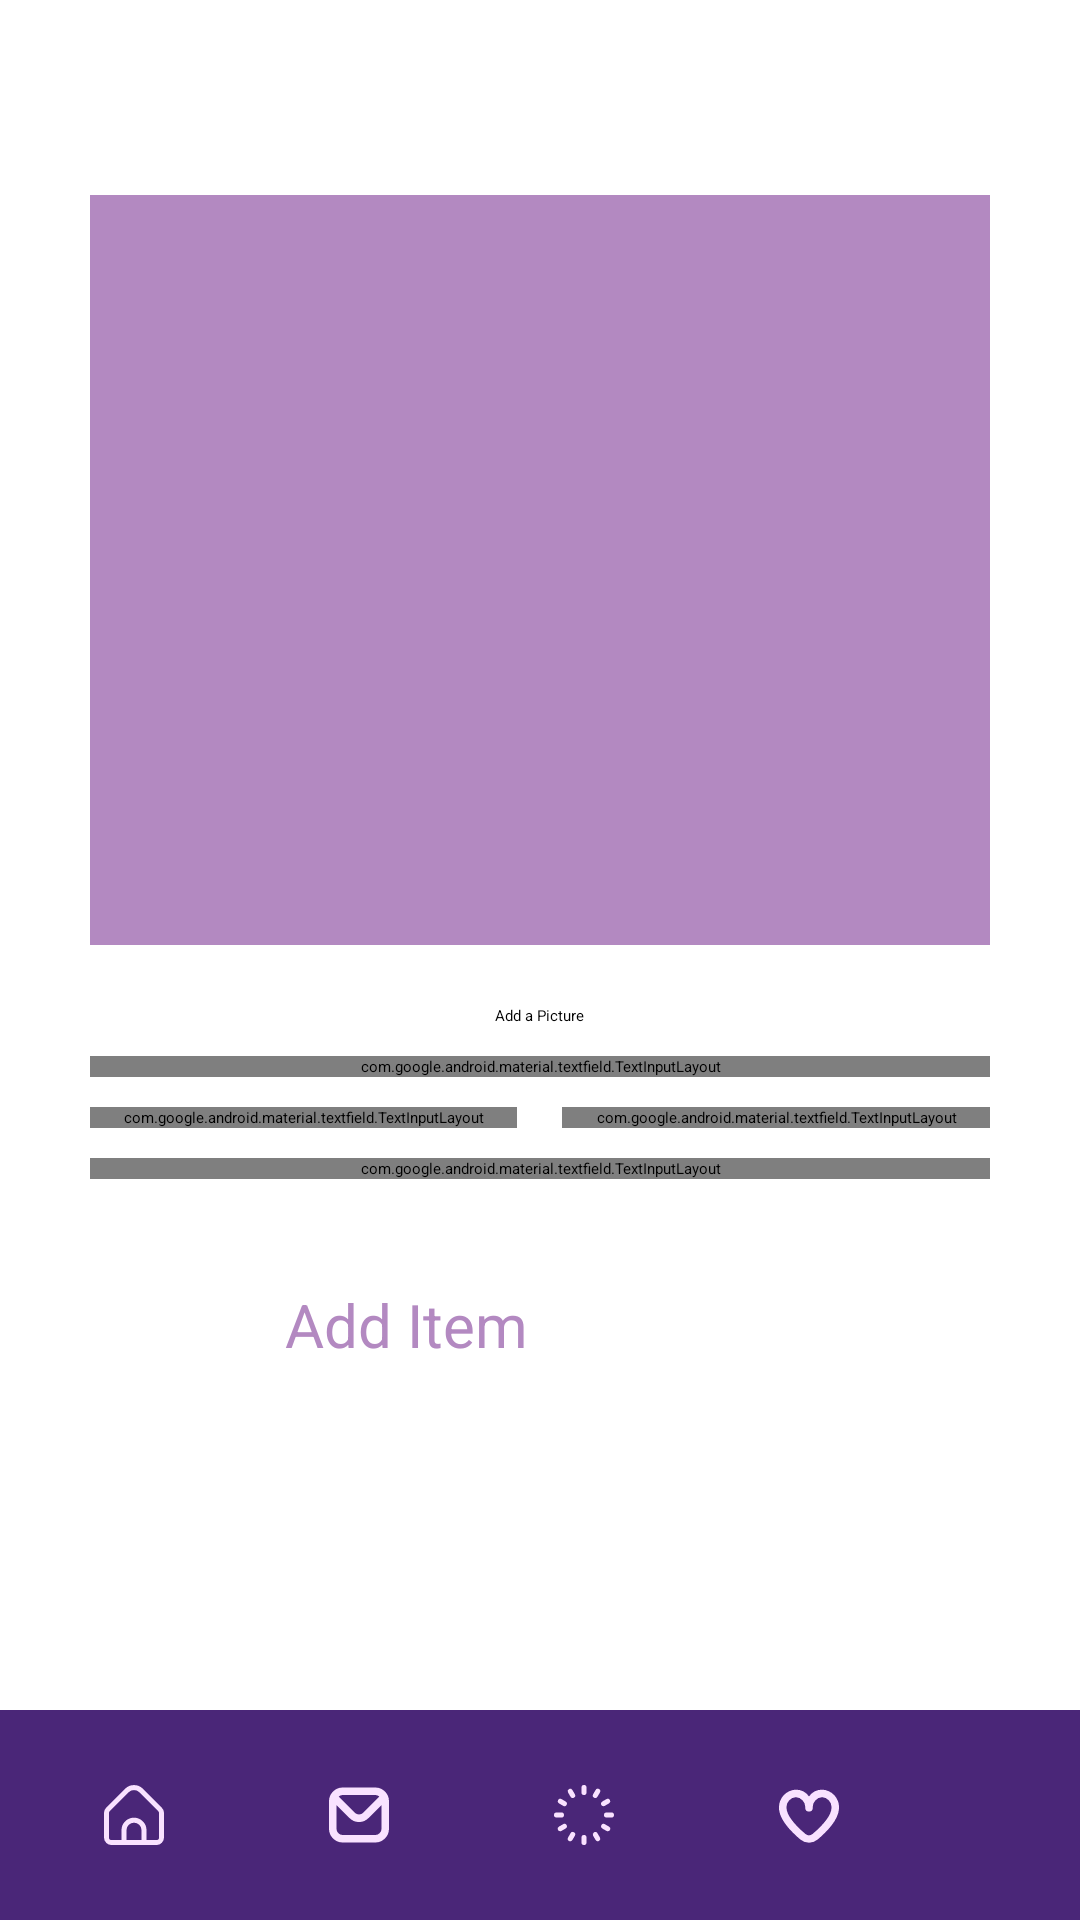

Android layout source for this screen:
<!-- AndroidManifest.xml: application theme Theme.MyApp -->
<!-- res/layout/add_new_product.xml -->
<?xml version="1.0" encoding="utf-8"?>
<RelativeLayout xmlns:android="http://schemas.android.com/apk/res/android"
    xmlns:app="http://schemas.android.com/apk/res-auto"
    xmlns:tools="http://schemas.android.com/tools"
    android:layout_width="match_parent"
    android:layout_height="match_parent"
    android:background="@color/background"
    tools:context=".MainActivity">
    <LinearLayout
        android:layout_width="match_parent"
        android:layout_height="wrap_content"
        android:gravity="center"
        android:padding="30dp"
        android:layout_marginTop="35dp"
        android:orientation="vertical">

        <ImageView
            android:id="@+id/picturePlace"
            android:layout_width="300dp"
            android:layout_height="250dp"
            android:layout_centerHorizontal="true"
            android:layout_centerVertical="true"
            android:background="@color/accentColour2"
            android:scaleType="centerCrop" />

        <Button
            android:id="@+id/selectImageButton"
            android:layout_width="wrap_content"
            android:layout_height="wrap_content"
            android:layout_below="@id/picturePlace"
            android:layout_marginTop="20dp"
            android:layout_centerHorizontal="true"
            android:backgroundTint="@color/redish"
            android:text="@string/add_pic" />

        <com.google.android.material.textfield.TextInputLayout
            android:id="@+id/name_text_input_layout"
            android:layout_width="match_parent"
            android:layout_height="wrap_content"
            android:hint="@string/name"
            android:textColorHint="@color/fontColour1"
            android:layout_marginTop="10dp">

            <com.google.android.material.textfield.TextInputEditText
                android:id="@+id/nameProduct"
                android:layout_width="match_parent"
                android:layout_height="wrap_content"
                android:inputType="text"
                android:background="@drawable/round_edge"
                android:textColor="@color/fontColour1"/>

        </com.google.android.material.textfield.TextInputLayout>
        <LinearLayout
            android:layout_width="match_parent"
            android:layout_height="wrap_content"
            android:orientation="horizontal">

            
            <com.google.android.material.textfield.TextInputLayout
                android:id="@+id/price_text_input_layout"
                android:layout_width="0dp"
                android:layout_height="wrap_content"
                android:layout_weight="1"
                android:layout_marginRight="15dp"
                android:hint="@string/price"
                android:textColorHint="@color/fontColour1"
                android:layout_marginTop="10dp">

                <com.google.android.material.textfield.TextInputEditText
                    android:id="@+id/price"
                    android:layout_width="match_parent"
                    android:layout_height="wrap_content"
                    android:inputType="text"
                    android:background="@drawable/round_edge"
                    android:textColor="@color/fontColour1"/>

            </com.google.android.material.textfield.TextInputLayout>

            <com.google.android.material.textfield.TextInputLayout
                android:id="@+id/quantity_text_input_layout"
                android:layout_width="0dp"
                android:layout_height="wrap_content"
                android:layout_weight="1"
                android:hint="@string/quantity"
                android:textColorHint="@color/fontColour1"
                android:layout_marginTop="10dp">

                <com.google.android.material.textfield.TextInputEditText
                    android:id="@+id/quantity"
                    android:layout_width="match_parent"
                    android:layout_height="wrap_content"
                    android:inputType="text"
                    android:background="@drawable/round_edge"
                    android:textColor="@color/fontColour1"/>

            </com.google.android.material.textfield.TextInputLayout>
        </LinearLayout>
        <com.google.android.material.textfield.TextInputLayout
            android:id="@+id/description_text_input_layout"
            android:layout_width="match_parent"
            android:layout_height="wrap_content"
            android:hint="@string/description"
            android:textColorHint="@color/fontColour1"
            android:layout_marginTop="10dp">

            <com.google.android.material.textfield.TextInputEditText
                android:id="@+id/description"
                android:layout_width="match_parent"
                android:layout_height="150dp"
                android:inputType="text"
                android:background="@drawable/round_edge"
                android:textColor="@color/fontColour1"/>

        </com.google.android.material.textfield.TextInputLayout>
        <Button
            android:id="@+id/addItem"
            android:layout_width="200dp"
            android:layout_height="wrap_content"
            android:layout_marginTop="20dp"
            android:backgroundTint="@color/accentColour1"
            android:padding="15dp"
            android:text="Add Item"
            android:textColor="@color/accentColour2"
            android:textSize="20sp" />
    </LinearLayout>
    <LinearLayout
        android:layout_width="match_parent"
        android:layout_height="70dp"
        android:layout_alignParentBottom="true"
        android:orientation="horizontal"
        android:paddingLeft="7dp"
        android:paddingRight="5dp"
        android:background="@color/accentColour1">

        <ImageButton
            android:id="@+id/home"
            android:contentDescription="home"
            android:layout_width="wrap_content"
            android:layout_height="wrap_content"
            android:backgroundTint="@color/accentColour1"
            android:src="@drawable/home"
            android:padding="25dp">
        </ImageButton>

        <ImageButton
            android:id="@+id/message"
            android:contentDescription="messages"
            android:layout_width="wrap_content"
            android:layout_height="wrap_content"
            android:backgroundTint="@color/accentColour1"
            android:src="@drawable/envelope"
            android:padding="25dp">
        </ImageButton>

        <ImageButton
            android:id="@+id/products"
            android:contentDescription="products"
            android:layout_width="wrap_content"
            android:layout_height="wrap_content"
            android:backgroundTint="@color/accentColour1"
            android:src="@drawable/loading"
            android:padding="25dp">
        </ImageButton>

        <ImageButton
            android:id="@+id/wishlist"
            android:contentDescription="wishlist"
            android:layout_width="wrap_content"
            android:layout_height="wrap_content"
            android:backgroundTint="@color/accentColour1"
            android:src="@drawable/heart"
            android:padding="25dp">
        </ImageButton>

        <ImageButton
            android:id="@+id/profile"
            android:contentDescription="your profile"
            android:layout_width="wrap_content"
            android:layout_height="wrap_content"
            android:backgroundTint="@color/accentColour1"
            android:src="@drawable/user"
            android:padding="25dp">
        </ImageButton>
    </LinearLayout>
</RelativeLayout>
<!-- resources referenced by this layout -->
<resources>
  <color name="accentColour1">#4A2678</color>
  <color name="accentColour2">#B389C1</color>
  <color name="background">#FFFFFF</color>
  <color name="fontColour1">#2E4057</color>
  <color name="redish">#DA4167</color>
  <!-- drawable envelope (drawable) -->
  <vector xmlns:android="http://schemas.android.com/apk/res/android"
      android:width="25dp"
      android:height="25dp"
      android:viewportWidth="24"
      android:viewportHeight="24">
    <path
        android:fillColor="@color/inputFieldColor"
        android:pathData="M18.5,1L5.5,1A5.506,5.506 0,0 0,0 6.5v11A5.506,5.506 0,0 0,5.5 23h13A5.506,5.506 0,0 0,24 17.5L24,6.5A5.506,5.506 0,0 0,18.5 1ZM18.5,4a2.476,2.476 0,0 1,1.643 0.631l-6.5,6.5a2.373,2.373 0,0 1,-3.278 0l-6.5,-6.5A2.476,2.476 0,0 1,5.5 4ZM18.5,20L5.5,20A2.5,2.5 0,0 1,3 17.5L3,8.017l5.239,5.239a5.317,5.317 0,0 0,7.521 0L21,8.017L21,17.5A2.5,2.5 0,0 1,18.5 20Z"/>
  </vector>
  <!-- drawable heart (drawable) -->
  <vector xmlns:android="http://schemas.android.com/apk/res/android"
      android:width="25dp"
      android:height="25dp"
      android:viewportWidth="24"
      android:viewportHeight="24">
    <path
        android:fillColor="@color/inputFieldColor"
        android:pathData="M17.25,1.851A6.568,6.568 0,0 0,12 4.558,6.568 6.568,0 0,0 6.75,1.851 7.035,7.035 0,0 0,0 9.126c0,4.552 4.674,9.425 8.6,12.712a5.29,5.29 0,0 0,6.809 0c3.922,-3.287 8.6,-8.16 8.6,-12.712A7.035,7.035 0,0 0,17.25 1.851ZM13.477,19.539a2.294,2.294 0,0 1,-2.955 0C5.742,15.531 3,11.736 3,9.126A4.043,4.043 0,0 1,6.75 4.851,4.043 4.043,0 0,1 10.5,9.126a1.5,1.5 0,0 0,3 0,4.043 4.043,0 0,1 3.75,-4.275A4.043,4.043 0,0 1,21 9.126C21,11.736 18.258,15.531 13.477,19.539Z"/>
  </vector>
  <!-- drawable home (drawable) -->
  <vector xmlns:android="http://schemas.android.com/apk/res/android"
      android:width="25dp"
      android:height="25dp"
      android:viewportWidth="24"
      android:viewportHeight="24">
      <path
          android:fillColor="@color/inputFieldColor"
          android:pathData="M23.121,9.069,15.536,1.483a5.008,5.008,0,0,0-7.072,0L.879,9.069A2.978,2.978,0,0,0,0,11.19v9.817a3,3,0,0,0,3,3H21a3,3,0,0,0,3-3V11.19A2.978,2.978,0,0,0,23.121,9.069ZM15,22.007H9V18.073a3,3,0,0,1,6,0Zm7-1a1,1,0,0,1-1,1H17V18.073a5,5,0,0,0-10,0v3.934H3a1,1,0,0,1-1-1V11.19a1.008,1.008,0,0,1,.293-.707L9.878,2.9a3.008,3.008,0,0,1,4.244,0l7.585,7.586A1.008,1.008,0,0,1,22,11.19Z"></path>
  </vector>
  <!-- drawable round_edge (drawable) -->
  <shape xmlns:android="http://schemas.android.com/apk/res/android">
      <corners android:radius="12dp" />
      <padding
          android:left="1dp"
          android:right="1dp"
          android:top="1dp"
          android:bottom="1dp" />
      <gradient
          android:startColor="#F9E2FF"
          android:centerColor="#F9E2FF"
          android:endColor="#E4C4E4"
          android:angle="10" />
      <stroke
          android:width="1dp"
          android:color="#F9E2FF" />
  </shape>
  <!-- drawable user (drawable) -->
  <vector xmlns:android="http://schemas.android.com/apk/res/android"
      android:width="25dp"
      android:height="25dp"
      android:viewportWidth="24"
      android:viewportHeight="24">
    <path
        android:fillColor="@color/inputFieldColor"
        android:pathData="M12,12A6,6 0,1 0,6 6,6.006 6.006,0 0,0 12,12ZM12,2A4,4 0,1 1,8 6,4 4,0 0,1 12,2Z"/>
    <path
        android:fillColor="@color/inputFieldColor"
        android:pathData="M12,14a9.01,9.01 0,0 0,-9 9,1 1,0 0,0 2,0 7,7 0,0 1,14 0,1 1,0 0,0 2,0A9.01,9.01 0,0 0,12 14Z"/>
  </vector>
  <string name="add_pic">Add a Picture</string>
  <string name="description">Description</string>
  <string name="name">Name</string>
  <string name="price">Price</string>
  <string name="quantity">Quantity</string>
  <color name="inputFieldColor">#F9E2FF</color>
</resources>
